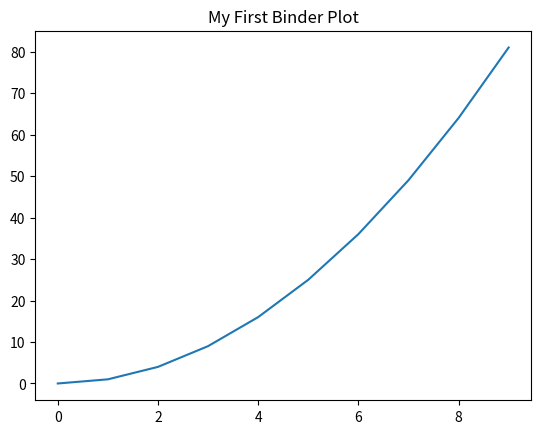

Write Python code to recreate this figure.
import numpy as np
import matplotlib.pyplot as plt

print("Hello, reproducible world!")

x = np.arange(0, 10)
y = x ** 2
plt.plot(x, y)
plt.title("My First Binder Plot")
plt.show()
